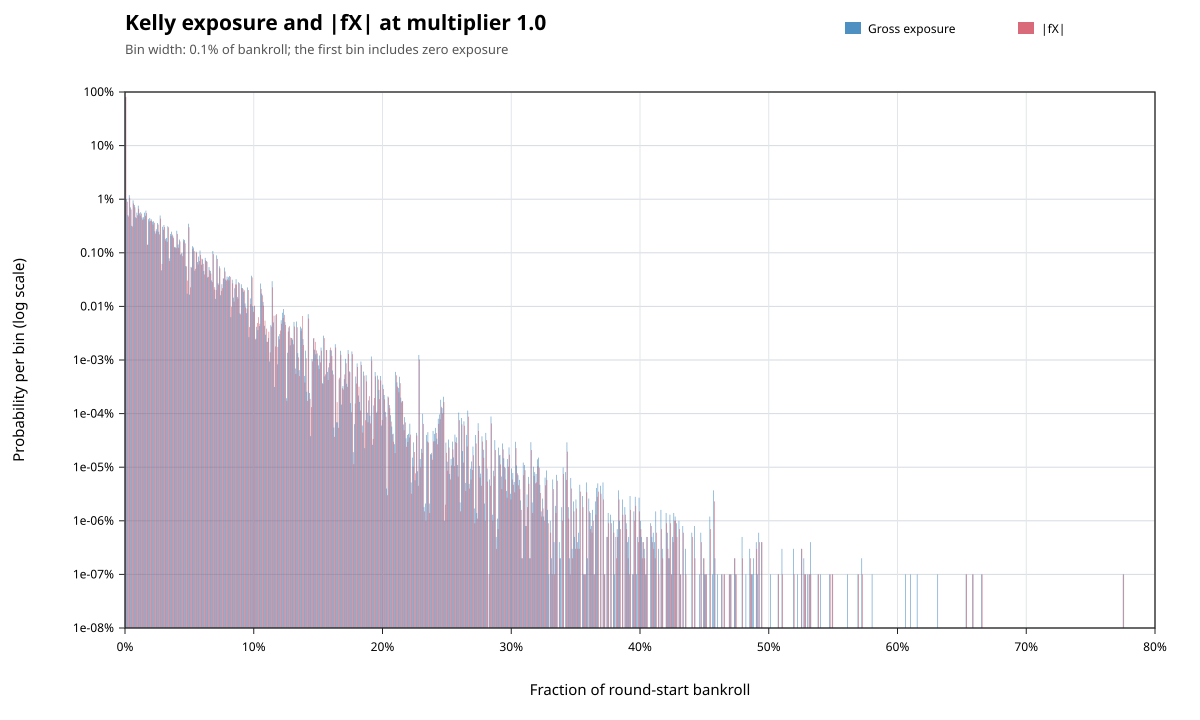

Source data for this figure (header and first rows):
metric, lower_inclusive, upper_exclusive, count, probability
gross_exposure, 0, 0.001, 793782375, 0.7938
gross_exposure, 0.001, 0.002, 10069364, 0.01007
gross_exposure, 0.002, 0.003, 5048782, 0.005049
gross_exposure, 0.003, 0.004, 11919093, 0.01192
gross_exposure, 0.004, 0.005, 7035113, 0.007035
gross_exposure, 0.005, 0.006, 3186778, 0.003187
gross_exposure, 0.006, 0.007, 9510432, 0.00951
gross_exposure, 0.007, 0.008, 7781110, 0.007781
gross_exposure, 0.008, 0.009, 4604684, 0.004605
gross_exposure, 0.009, 0.01, 5608125, 0.005608
gross_exposure, 0.01, 0.011, 7571142, 0.007571
gross_exposure, 0.011, 0.012, 5440757, 0.005441
gross_exposure, 0.012, 0.013, 5738638, 0.005739
gross_exposure, 0.013, 0.014, 4566158, 0.004566
gross_exposure, 0.014, 0.015, 4612242, 0.004612
gross_exposure, 0.015, 0.016, 5601731, 0.005602
gross_exposure, 0.016, 0.017, 6114858, 0.006115
gross_exposure, 0.017, 0.018, 1414925, 0.001415
gross_exposure, 0.018, 0.019, 4238513, 0.004239
gross_exposure, 0.019, 0.02, 4467088, 0.004467
gross_exposure, 0.02, 0.021, 4253338, 0.004253
gross_exposure, 0.021, 0.022, 3799940, 0.0038
gross_exposure, 0.022, 0.023, 3876326, 0.003876
gross_exposure, 0.023, 0.024, 2525608, 0.002526
gross_exposure, 0.024, 0.025, 2758637, 0.002759
gross_exposure, 0.025, 0.026, 3594519, 0.003595
gross_exposure, 0.026, 0.027, 2477708, 0.002478
gross_exposure, 0.027, 0.028, 4969491, 0.004969
gross_exposure, 0.028, 0.029, 471266, 0.0004713
gross_exposure, 0.029, 0.03, 3064857, 0.003065
gross_exposure, 0.03, 0.031, 3303704, 0.003304
gross_exposure, 0.031, 0.032, 1824334, 0.001824
gross_exposure, 0.032, 0.033, 1890590, 0.001891
gross_exposure, 0.033, 0.034, 3124773, 0.003125
gross_exposure, 0.034, 0.035, 790329, 0.0007903
gross_exposure, 0.035, 0.036, 2242092, 0.002242
gross_exposure, 0.036, 0.037, 2476966, 0.002477
gross_exposure, 0.037, 0.038, 2023004, 0.002023
gross_exposure, 0.038, 0.039, 1290170, 0.00129
gross_exposure, 0.039, 0.04, 1265577, 0.001266
gross_exposure, 0.04, 0.041, 2578240, 0.002578
gross_exposure, 0.041, 0.042, 1431410, 0.001431
gross_exposure, 0.042, 0.043, 1767482, 0.001767
gross_exposure, 0.043, 0.044, 929532, 0.0009295
gross_exposure, 0.044, 0.045, 1001511, 0.001002
gross_exposure, 0.045, 0.046, 1788751, 0.001789
gross_exposure, 0.046, 0.047, 1738020, 0.001738
gross_exposure, 0.047, 0.048, 565185, 0.0005652
gross_exposure, 0.048, 0.049, 172096, 0.0001721
gross_exposure, 0.049, 0.05, 3483525, 0.003484
gross_exposure, 0.05, 0.051, 165826, 0.0001658
gross_exposure, 0.051, 0.052, 545969, 0.000546
gross_exposure, 0.052, 0.053, 1328333, 0.001328
gross_exposure, 0.053, 0.054, 1258068, 0.001258
gross_exposure, 0.054, 0.055, 463456, 0.0004635
gross_exposure, 0.055, 0.056, 1049614, 0.00105
gross_exposure, 0.056, 0.057, 673734, 0.0006737
gross_exposure, 0.057, 0.058, 849638, 0.0008496
gross_exposure, 0.058, 0.059, 1102805, 0.001103
gross_exposure, 0.059, 0.06, 599054, 0.0005991
... 858 more rows
